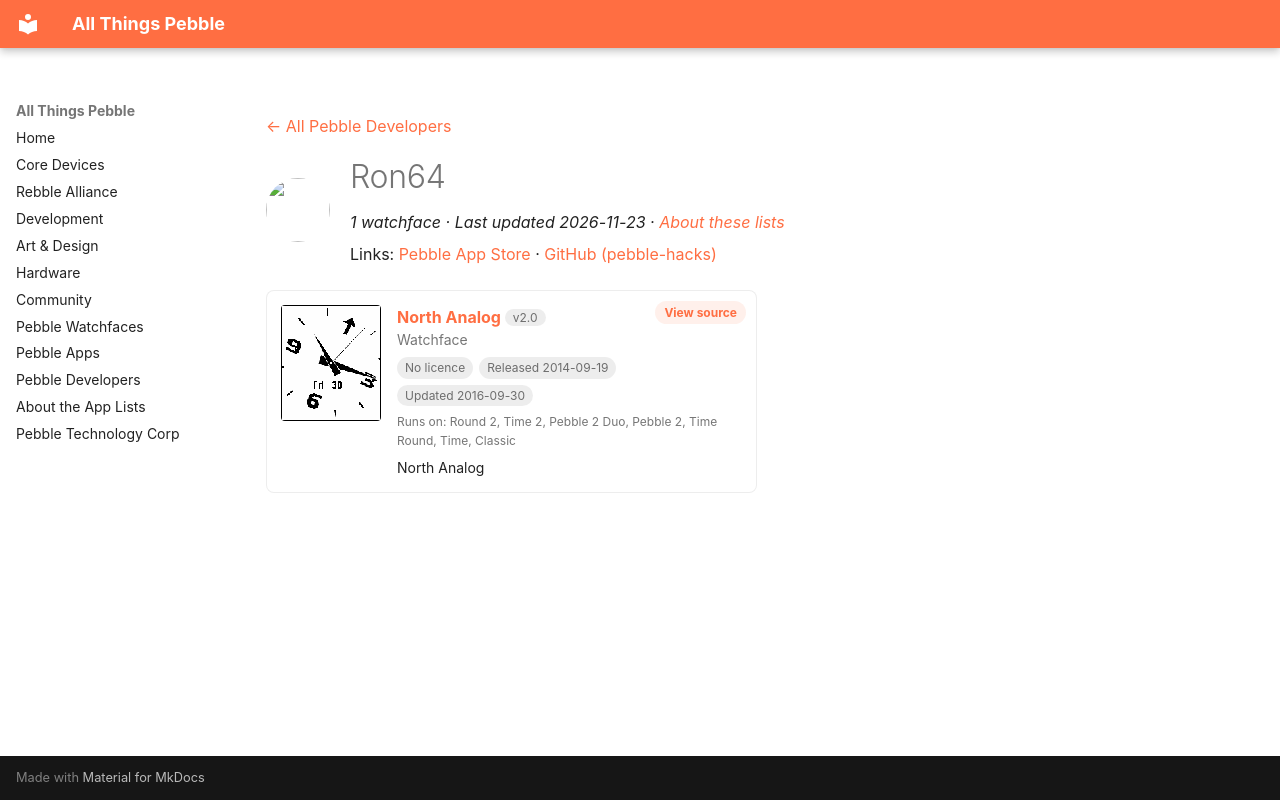

repository: saltedlolly/all-things-pebble · page: developers/ron64.html · generator: mkdocs

---
title: "Ron64"
hide:
  - toc
---

<!-- Generated by scripts/update_app_directory.py: do not edit by hand -->
[← All Pebble Developers](../developers.md)

<div class="dev-header" markdown>
<img class="dev-avatar" src="https://github.com/pebble-hacks.png?size=128" alt="" width="64" height="64" loading="lazy" onerror="this.remove()">
<div class="dev-intro" markdown>

# Ron64

*1 watchface · Last updated 2026-11-23 · [About these lists](../about-app-lists.md)*

Links: [Pebble App Store](https://apps.repebble.com/apps/dev/ron64_52cf94eff726c8d1d5000038) · [GitHub (pebble-hacks)](https://github.com/pebble-hacks)

</div>
</div>

<div class="app-grid dev-apps" data-search-exclude>
<div class="app-card" data-type="watchface" data-title="north analog" data-released="2014-09-19" data-updated="2016-09-30">
<a class="app-shot" href="https://apps.repebble.com/541c282048a6575dbf00008e" data-search-exclude><img src="../images/apps/541c282048a6575dbf00008e.png" alt="North Analog" loading="lazy"></a>
<div class="app-info">
<h2 class="app-name" id="app-541c282048a6575dbf00008e"><a href="https://apps.repebble.com/541c282048a6575dbf00008e">North Analog</a> <span class="app-version" title="Latest version" data-search-exclude>v2.0</span></h2>
<a class="app-source" href="https://github.com/pebble-hacks/north-analog" title="Source code" data-search-exclude>View source</a>
<div class="app-dev">Watchface</div>
<div class="app-tags" data-search-exclude><span class="app-licence app-licence--none" title="Licence">No licence</span> <span title="First published in the app store">Released 2014-09-19</span> <span title="Latest release in the app store">Updated 2016-09-30</span></div>
<div class="app-watches" title="Supported watches" data-search-exclude>Runs on: Round 2, Time 2, Pebble 2 Duo, Pebble 2, Time Round, Time, Classic</div>
<p class="app-desc">North Analog</p>
</div>
</div>
</div>
